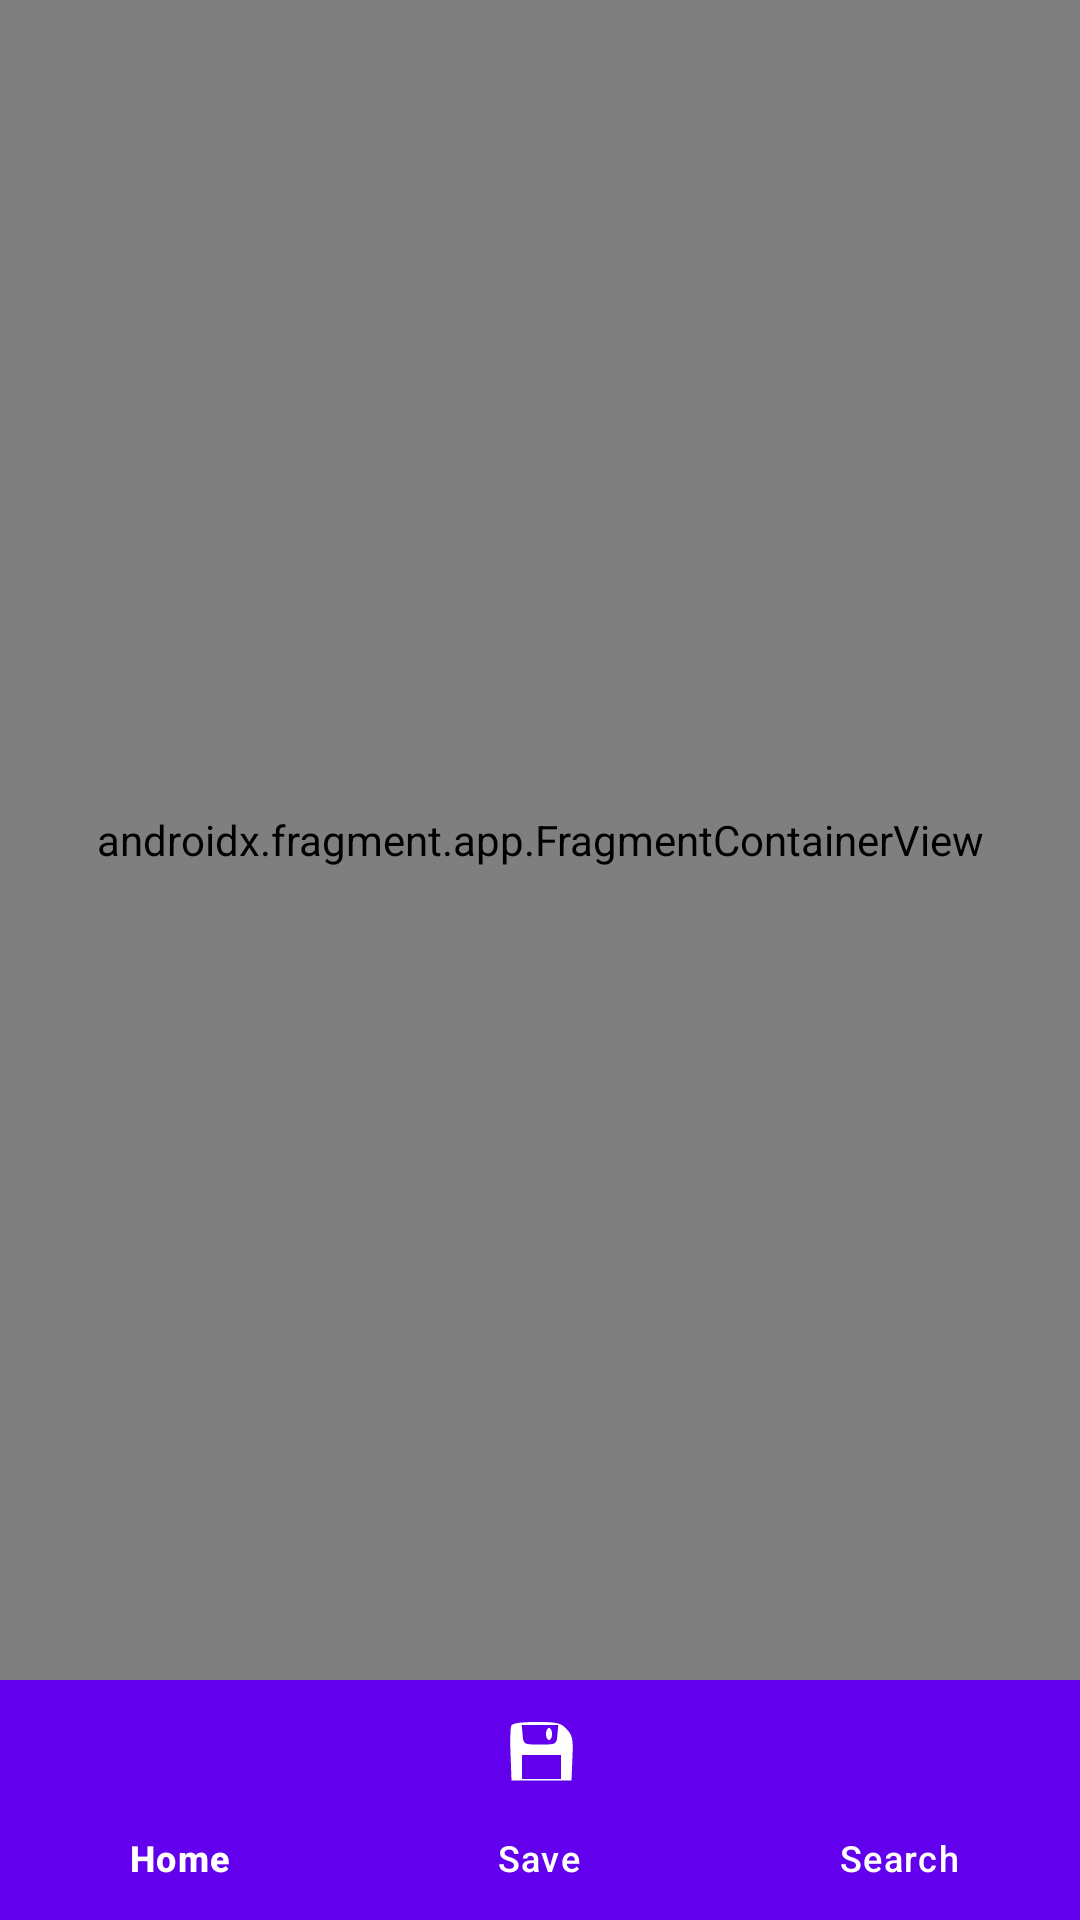

Reconstruct the res/layout file that produces this screen, plus the resources it refers to.
<!-- AndroidManifest.xml: application theme Theme.CoffeeMeetNews -->
<!-- res/layout/activity_main.xml -->
<?xml version="1.0" encoding="utf-8"?>
<LinearLayout xmlns:android="http://schemas.android.com/apk/res/android"
    xmlns:app="http://schemas.android.com/apk/res-auto"
    xmlns:tools="http://schemas.android.com/tools"
    android:layout_width="match_parent"
    android:layout_height="match_parent"
    android:orientation="vertical"
    tools:context=".MainActivity">

    <androidx.fragment.app.FragmentContainerView
        android:id="@+id/nav_host_fragment"
        android:name="androidx.navigation.fragment.NavHostFragment"
        android:layout_width="match_parent"
        android:layout_height="0dp"
        android:layout_weight="1"
        app:defaultNavHost="true"
        app:navGraph="@navigation/nav_graph"/>

    <com.google.android.material.bottomnavigation.BottomNavigationView
        android:id="@+id/nav_view"
        android:layout_width="match_parent"
        android:layout_height="wrap_content"
        android:background="@color/purple_500"
        app:itemIconTint="@android:color/white"
        app:itemTextColor="@android:color/white"
        app:menu="@menu/bottom_nav_menu"/>

</LinearLayout>
<!-- resources referenced by this layout -->
<resources>
  <style name="Theme.CoffeeMeetNews" parent="Base.Theme.CoffeeMeetNews" />
  <style name="Base.Theme.CoffeeMeetNews" parent="Theme.Material3.DayNight">
          
          
      </style>
  <!-- not gathered from this repository: default colours our renderer supplied (Android Studio template values) -->
  <color name="purple_500">#FF6200EE</color>
</resources>
